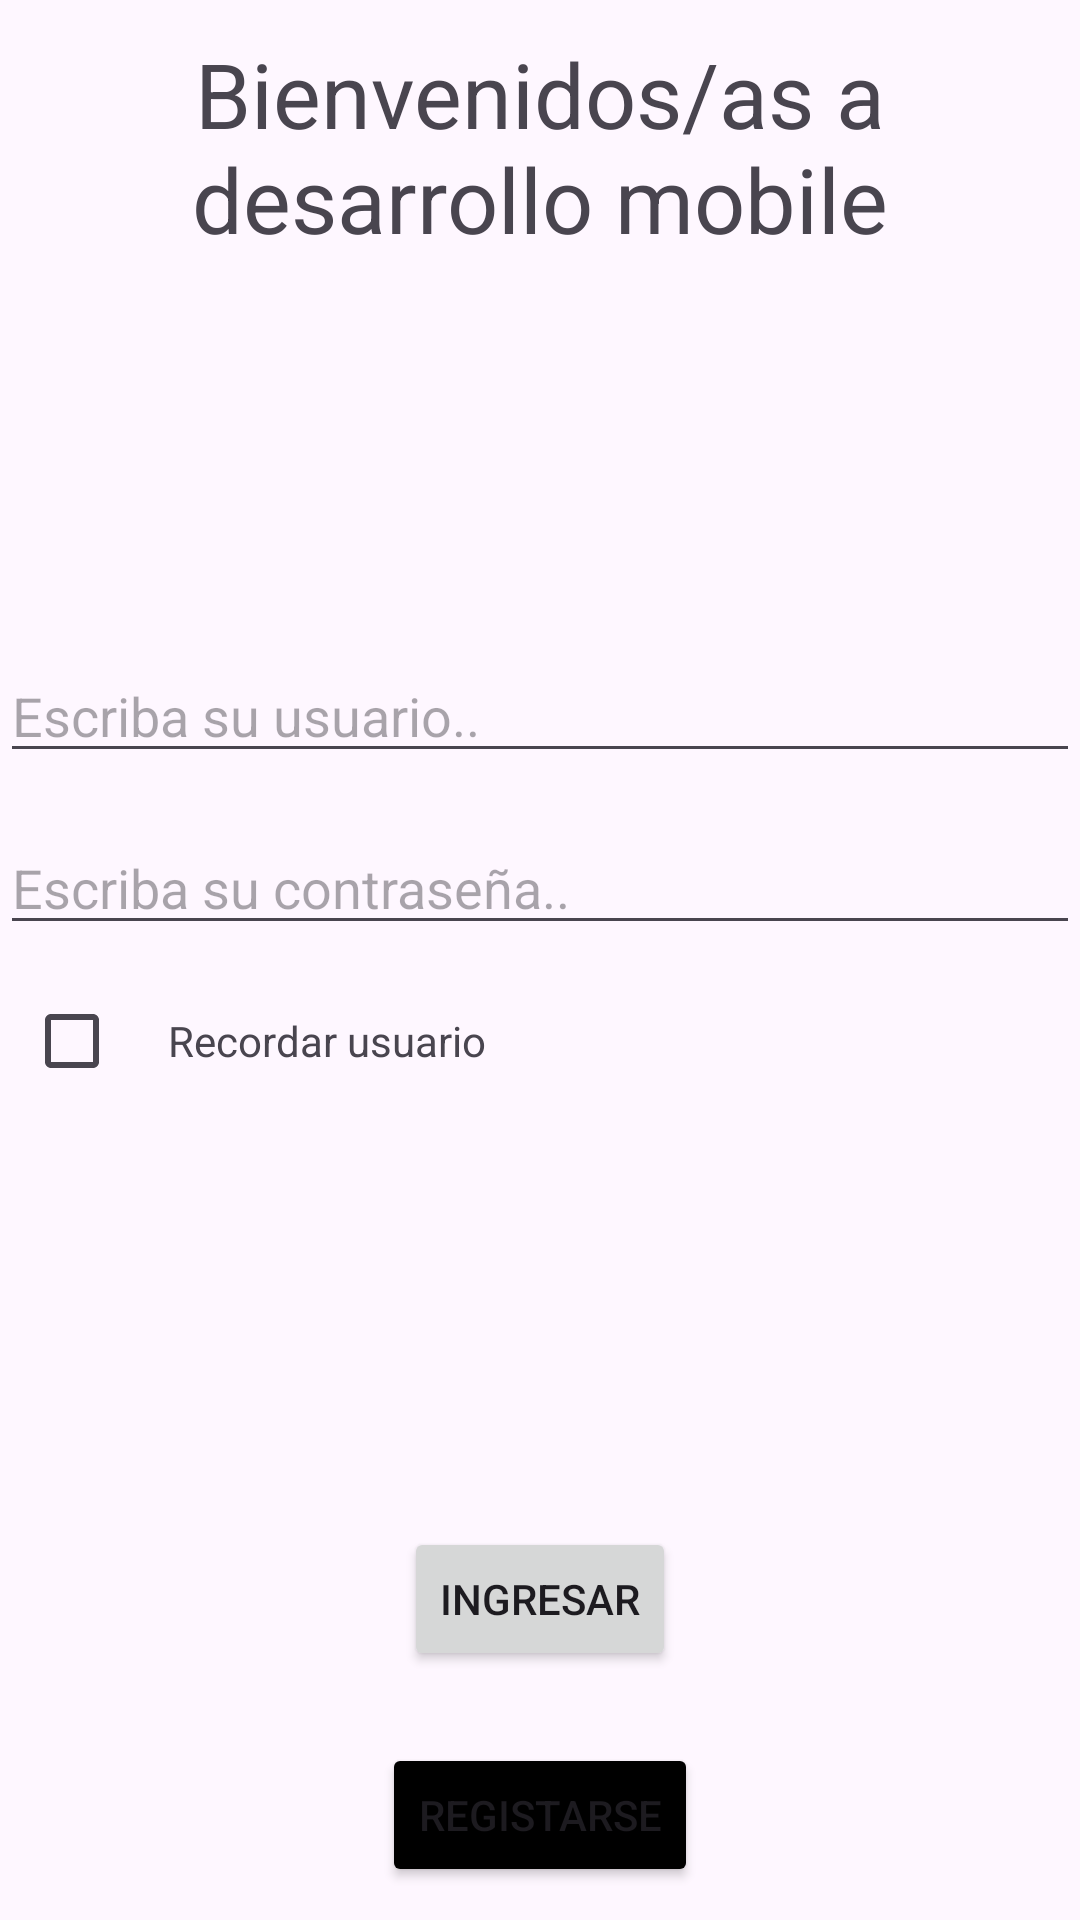

The Android layout XML behind this screen, and the referenced resources:
<!-- AndroidManifest.xml: application theme Theme.TrabajoPractico2doCuatrimestre2026 -->
<!-- res/layout/activity_main.xml -->
<?xml version="1.0" encoding="utf-8"?>
<LinearLayout
    xmlns:android="http://schemas.android.com/apk/res/android"
    xmlns:app="http://schemas.android.com/apk/res-auto"
    xmlns:tools="http://schemas.android.com/tools"
    android:layout_width="match_parent"
    android:layout_height="match_parent"
    android:orientation="vertical"
    android:gravity="center">

    <TextView
        android:id="@+id/textViewBienvenidos"
        android:layout_width="wrap_content"
        android:layout_height="wrap_content"
        android:text="@string/bienvenidos"
        android:textSize="30sp"
        android:textAlignment="center"
        android:layout_marginBottom="130dp"/>

    <EditText
        android:id="@+id/editTextUsuario"
        android:layout_width="match_parent"
        android:layout_height="wrap_content"
        android:hint="Escriba su usuario.."/>

    <EditText
        android:layout_marginTop="16dp"
        android:id="@+id/editTextContrasenha"
        android:layout_width="match_parent"
        android:layout_height="wrap_content"
        android:hint="Escriba su contraseña.."/>

    <LinearLayout
        android:id="@+id/layoutCheckbox"
        android:layout_width="match_parent"
        android:layout_height="wrap_content"
        android:padding="8dp"
        android:orientation="horizontal">

        <CheckBox
            android:id="@+id/checkboxSession"
            android:layout_width="wrap_content"
            android:layout_height="wrap_content"/>

        <TextView
            android:layout_width="wrap_content"
            android:layout_height="wrap_content"
            android:text="Recordar usuario"/>

    </LinearLayout>


    <Button
        android:id="@+id/buttonIngresar"
        android:layout_marginTop="130dp"
        android:layout_width="wrap_content"
        android:layout_height="wrap_content"
        android:textAllCaps="true"
        android:text="Ingresar"/>

    <Button
        android:id="@+id/buttonRegister"
        android:layout_marginTop="24dp"
        android:layout_width="wrap_content"
        android:layout_height="wrap_content"
        android:textAllCaps="true"
        android:backgroundTint="@color/black"
        android:text="Registarse"/>

</LinearLayout>
<!-- resources referenced by this layout -->
<resources>
  <color name="black">#FF000000</color>
  <string name="bienvenidos"> Bienvenidos/as a desarrollo mobile</string>
  <style name="Theme.TrabajoPractico2doCuatrimestre2026" parent="Base.Theme.TrabajoPractico2doCuatrimestre2026" />
  <style name="Base.Theme.TrabajoPractico2doCuatrimestre2026" parent="Theme.Material3.DayNight.NoActionBar">
          
          
      </style>
</resources>
